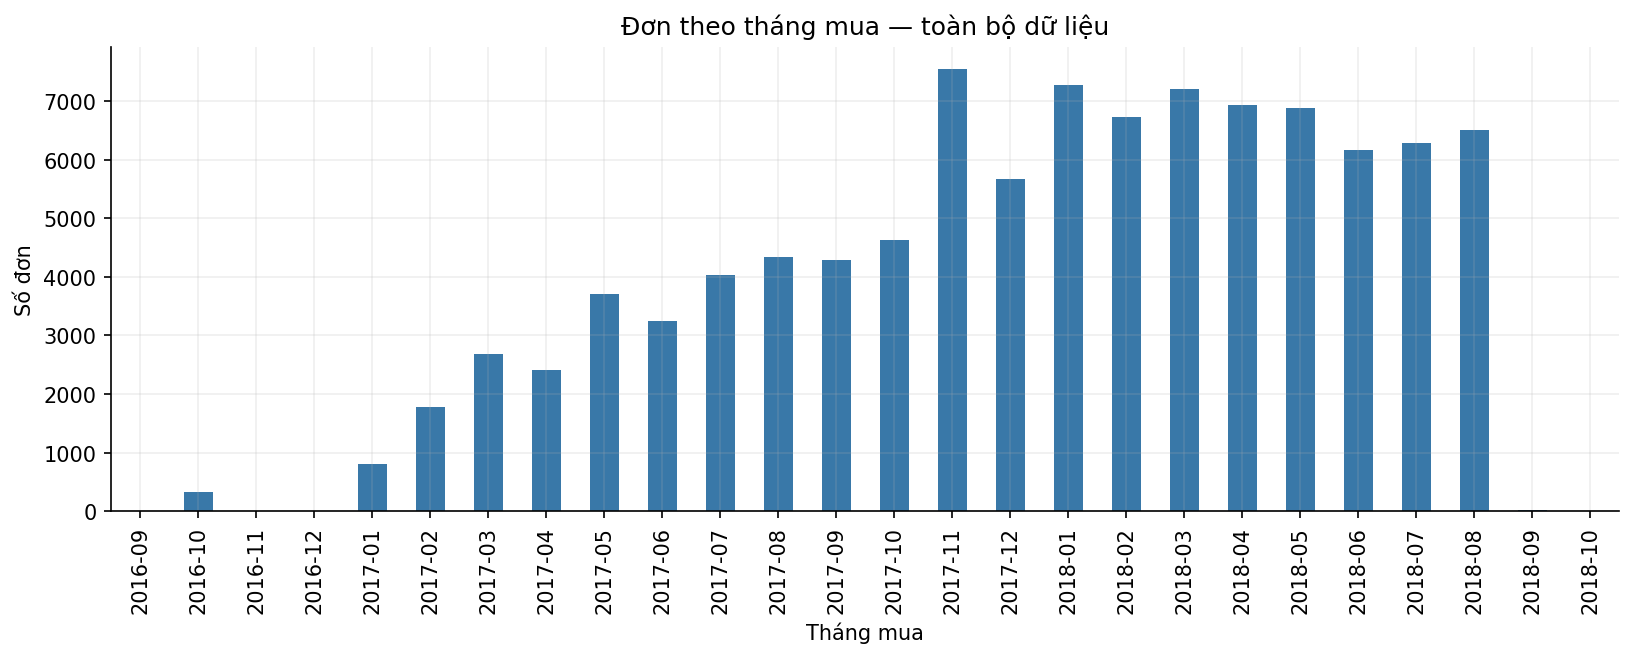

The data file committed next to this chart (first rows):
, orders
2016-09, 4
2016-10, 324
2016-11, 0
2016-12, 1
2017-01, 800
2017-02, 1780
2017-03, 2682
2017-04, 2404
2017-05, 3700
2017-06, 3245
2017-07, 4026
2017-08, 4331
2017-09, 4285
2017-10, 4631
2017-11, 7544
2017-12, 5673
2018-01, 7269
2018-02, 6728
2018-03, 7211
2018-04, 6939
2018-05, 6873
2018-06, 6167
2018-07, 6292
2018-08, 6512
2018-09, 16
2018-10, 4
